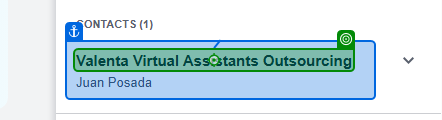
Task: Robotic Enterprise Framework
Workflow: Xero_SearchCompany

Step 1: check the link '{0}*' in window '*Xero' (msedge.exe)
